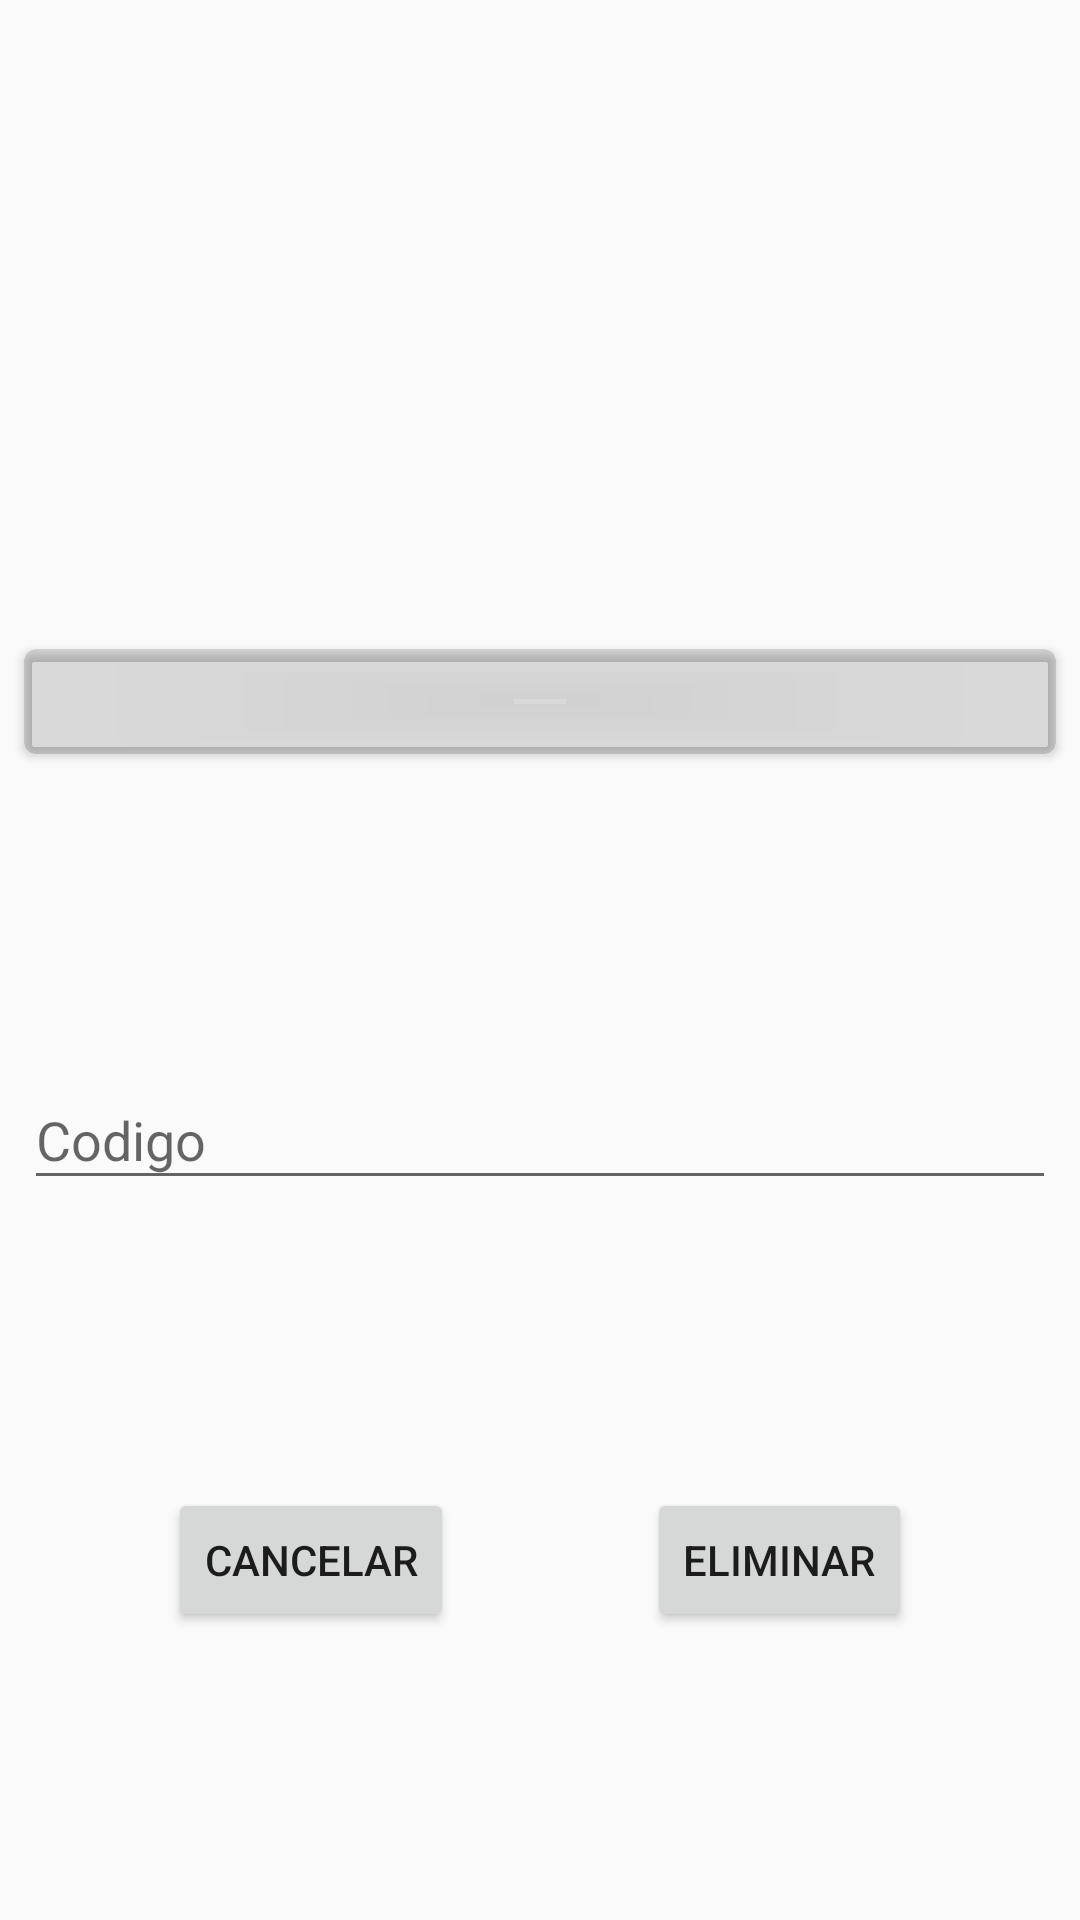

Here is an Android app screen rendered from its layout file. Give the layout XML and the strings, colors and styles it references.
<!-- AndroidManifest.xml: application theme AppTheme -->
<!-- res/layout/fragment_elim_fact_letr_d.xml -->
<?xml version="1.0" encoding="utf-8"?>
<androidx.constraintlayout.widget.ConstraintLayout xmlns:android="http://schemas.android.com/apk/res/android"
                                                   xmlns:app="http://schemas.android.com/apk/res-auto"
                                                   xmlns:tools="http://schemas.android.com/tools"
                                                   android:layout_width="match_parent"
                                                   android:layout_height="wrap_content"
                                                   tools:context=".Fragments.DialogsFragment.ElimFactLetrDF">
    <TextView
            android:layout_width="0dp"
            android:layout_height="wrap_content" android:id="@+id/titulo"
            android:textSize="18sp"
            android:textAlignment="center"
            app:layout_constraintTop_toTopOf="parent"
            android:layout_marginTop="8dp" app:layout_constraintStart_toStartOf="parent"
            android:layout_marginStart="8dp" app:layout_constraintEnd_toEndOf="parent"
            android:layout_marginEnd="8dp"
            app:layout_constraintBottom_toTopOf="@+id/cardView5"/>
    <androidx.cardview.widget.CardView
            android:layout_width="match_parent"
            android:layout_height="wrap_content" android:id="@+id/cardView5"
            app:layout_constraintBottom_toTopOf="@+id/textInputLayout9" app:layout_constraintStart_toStartOf="parent"
            app:layout_constraintEnd_toEndOf="parent" android:layout_marginEnd="8dp" android:layout_marginStart="8dp"
            android:layout_marginTop="8dp" app:layout_constraintTop_toBottomOf="@+id/titulo"
            app:cardBackgroundColor="#230E0D0D" app:cardCornerRadius="4dp">
        <androidx.constraintlayout.widget.ConstraintLayout
                android:layout_width="match_parent"
                android:layout_height="match_parent">

            <TextView
                    android:layout_width="0dp"
                    android:layout_height="wrap_content" android:id="@+id/factletr"
                    android:layout_marginTop="8dp"
                    app:layout_constraintTop_toTopOf="parent" android:layout_marginBottom="8dp"
                    app:layout_constraintBottom_toBottomOf="parent" app:layout_constraintEnd_toStartOf="@+id/nombre"
                    app:layout_constraintStart_toStartOf="parent"
                    android:layout_marginStart="8dp"/>
            <TextView
                    android:layout_width="0dp"
                    android:layout_height="wrap_content"
                    android:id="@+id/nombre"
                    android:layout_marginBottom="8dp"
                    app:layout_constraintTop_toTopOf="parent" app:layout_constraintBottom_toBottomOf="parent"
                    android:layout_marginTop="8dp" app:layout_constraintEnd_toEndOf="parent"
                    android:layout_marginEnd="8dp" app:layout_constraintStart_toEndOf="@+id/factletr"
                    android:layout_marginStart="8dp"/>
        </androidx.constraintlayout.widget.ConstraintLayout>
    </androidx.cardview.widget.CardView>
    <com.google.android.material.textfield.TextInputLayout
            android:layout_width="0dp"
            android:layout_height="wrap_content"
            android:id="@+id/textInputLayout9"
            app:layout_constraintBottom_toTopOf="@+id/eliminar" app:layout_constraintStart_toStartOf="parent"
            android:layout_marginStart="8dp" app:layout_constraintEnd_toEndOf="parent" android:layout_marginEnd="8dp"
            app:layout_constraintTop_toBottomOf="@+id/cardView5" android:layout_marginTop="8dp">

        <com.google.android.material.textfield.TextInputEditText
                android:layout_width="match_parent"
                android:layout_height="wrap_content"
                android:hint="@string/codigo" android:id="@+id/codigo" android:textAllCaps="false"
                android:maxLength="4" android:inputType="number"/>
    </com.google.android.material.textfield.TextInputLayout>
    <Button
            android:text="@string/eliminar"
            android:layout_width="wrap_content"
            android:layout_height="wrap_content"
            android:id="@+id/eliminar"
            android:layout_marginBottom="8dp"
            app:layout_constraintBottom_toBottomOf="parent"
            app:layout_constraintEnd_toEndOf="parent" android:layout_marginEnd="8dp"
            android:layout_marginTop="8dp" app:layout_constraintTop_toBottomOf="@+id/textInputLayout9"
            app:layout_constraintStart_toEndOf="@+id/cancelar" android:layout_marginStart="8dp"/>
    <Button
            android:text="@string/cancelar"
            android:layout_width="wrap_content"
            android:layout_height="wrap_content"
            android:id="@+id/cancelar" app:layout_constraintStart_toStartOf="parent" android:layout_marginStart="8dp"
            android:layout_marginTop="8dp" app:layout_constraintTop_toBottomOf="@+id/textInputLayout9"
            app:layout_constraintEnd_toStartOf="@+id/eliminar" android:layout_marginEnd="8dp"
            android:layout_marginBottom="8dp" app:layout_constraintBottom_toBottomOf="parent"/>
</androidx.constraintlayout.widget.ConstraintLayout>
<!-- resources referenced by this layout -->
<resources>
  <string name="cancelar">Cancelar</string>
  <string name="codigo">Codigo</string>
  <string name="eliminar">Eliminar</string>
  <style name="AppTheme" parent="Theme.AppCompat.Light.DarkActionBar">
          
          <item name="colorPrimary">@color/colorPrimary</item>
          <item name="colorPrimaryDark">@color/colorPrimaryDark</item>
          <item name="colorAccent">@color/colorAccent</item>
      </style>
  <color name="colorPrimary">#d50000</color>
  <color name="colorPrimaryDark">#9b0000</color>
  <color name="colorAccent">#ff5131</color>
</resources>
